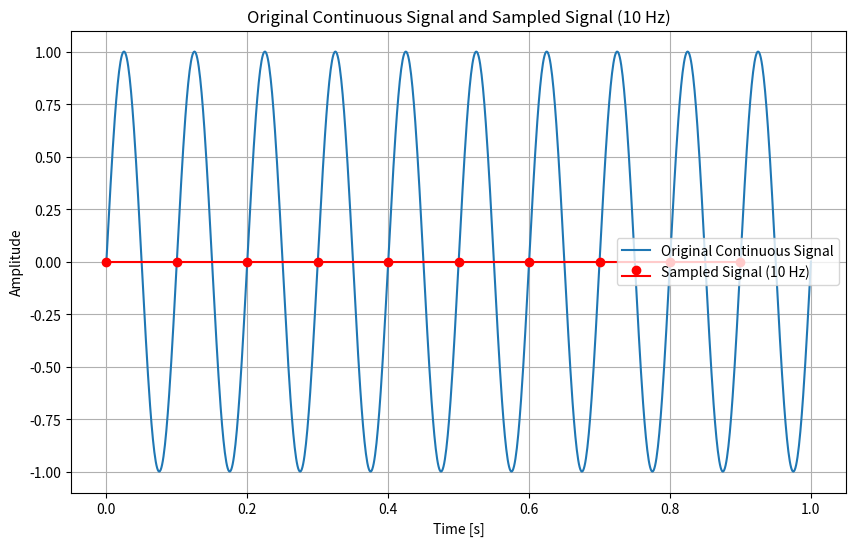

The matplotlib source for this figure:
import numpy as np
import matplotlib.pyplot as plt

# Original Signal: x(t) = sin(2π10t)
def original_signal(t):
    return np.sin(2 * np.pi * 10 * t)

# Time interval for the continuous signal
t_continuous = np.linspace(0, 1, 1000)  # High-resolution time for continuous signal

# Sampling rate
fs = 10  # Hz
Ts = 1 / fs  # Sampling interval
n_samples = np.arange(0, 1, Ts)  # Discrete time points

# Continuous original signal
x_continuous = original_signal(t_continuous)

# Sampled signal at discrete time points
x_samples = original_signal(n_samples)

# Plot the original continuous-time signal
plt.figure(figsize=(10, 6))
plt.plot(t_continuous, x_continuous, label='Original Continuous Signal')
plt.stem(n_samples, x_samples, linefmt='r-', markerfmt='ro', basefmt='r-', label='Sampled Signal (10 Hz)')
plt.xlabel('Time [s]')
plt.ylabel('Amplitude')
plt.title('Original Continuous Signal and Sampled Signal (10 Hz)')
plt.legend()
plt.grid(True)
plt.show()
